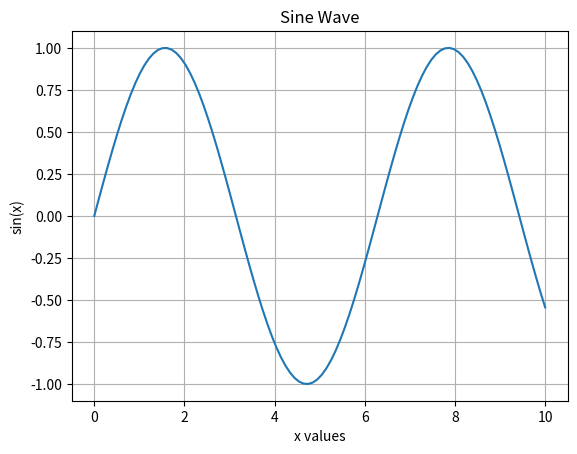

Generate this figure with matplotlib:
import matplotlib.pyplot as plt
import numpy as np
x = np.linspace(0, 10, 100)
y = np.sin(x)

plt.plot(x, y)
plt.title('Sine Wave')
plt.xlabel('x values')
plt.ylabel('sin(x)')
plt.grid(True)
plt.show()
plt.savefig('sine_wave.png')
